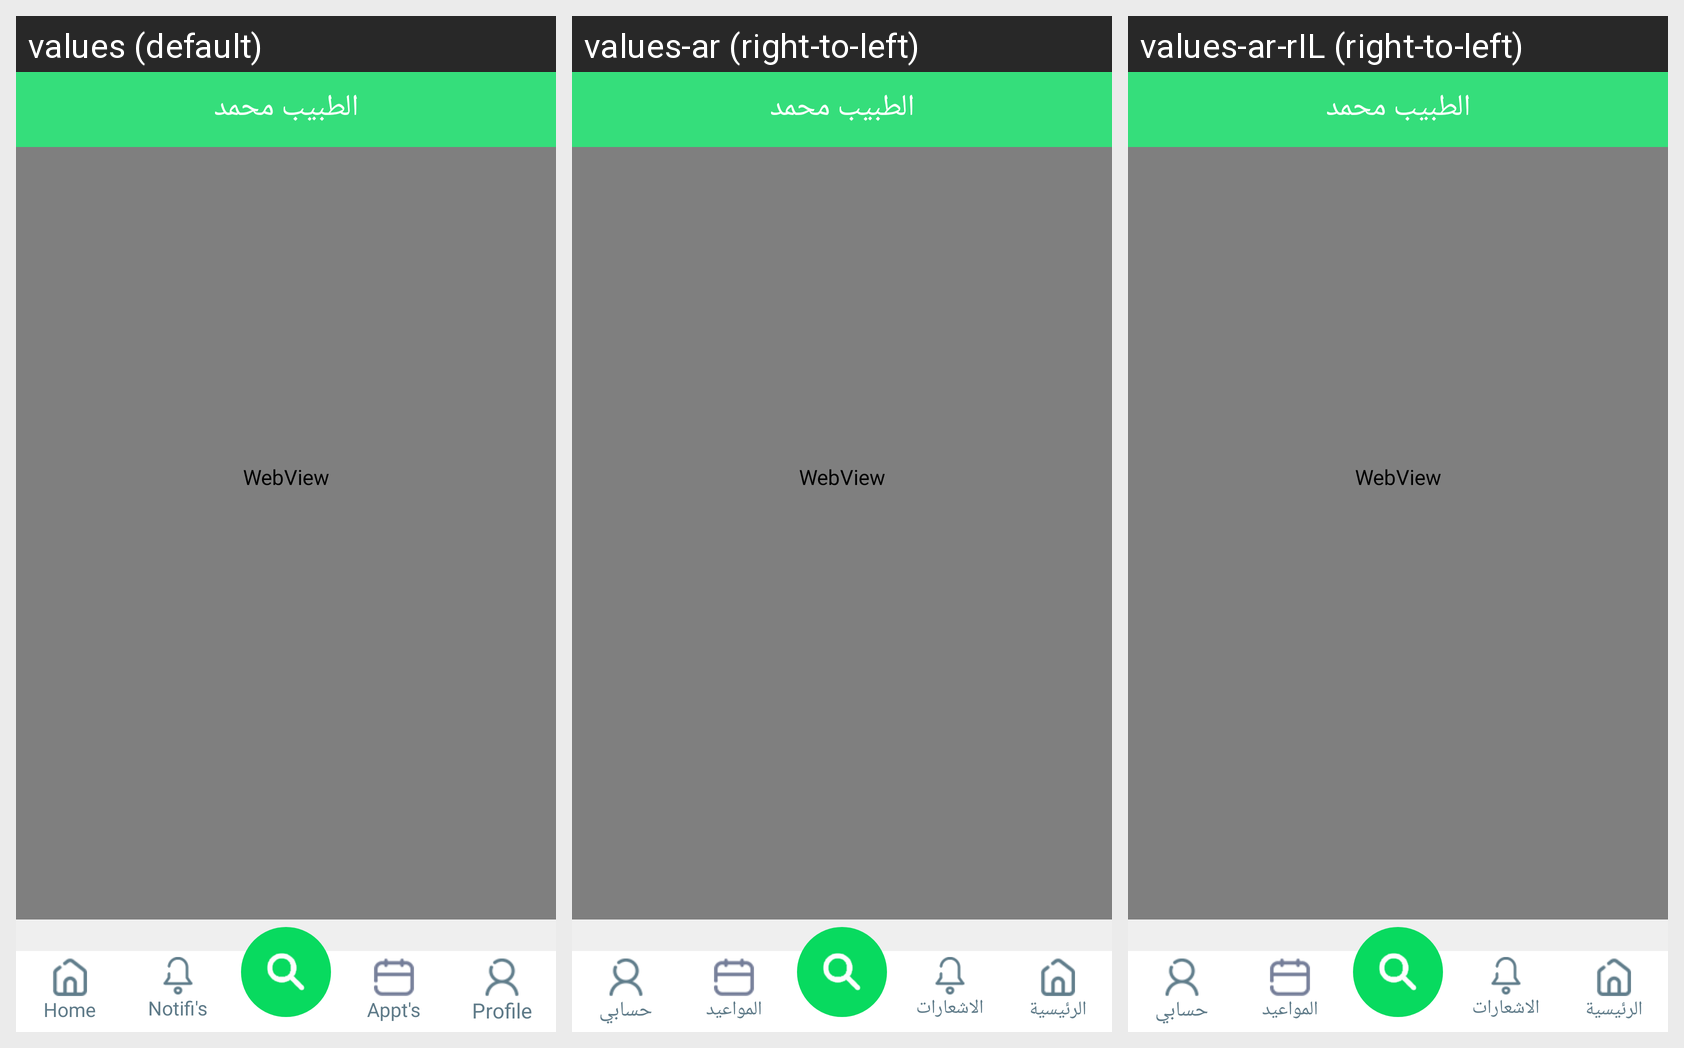

The same Android screen rendered under several of its app's locales, left to right. List the strings drawn on it with the default value and each locale's translation.
Android screen res/layout/chat.xml rendered under 3 locales, left to right: values (default), values-ar (right-to-left), values-ar-rIL (right-to-left). Device: Nexus 5 (rendered at 1080×1920; each locale shown at half size, 540×960, under a caption strip naming it); theme AppTheme.
Strings drawn on this screen, with the default value and each locale's value (text and hints the layout hard-codes, and strings that could not be matched under every locale, appear in the picture but are not listed):

home
  values: Home
  values-ar: الرئيسية
  values-ar-rIL: الرئيسية

notifications
  values: Notifi's
  values-ar: الاشعارات
  values-ar-rIL: الاشعارات

Appointments
  values: Appt's
  values-ar: المواعيد
  values-ar-rIL: المواعيد

Profile
  values: Profile
  values-ar: حسابي
  values-ar-rIL: حسابي
